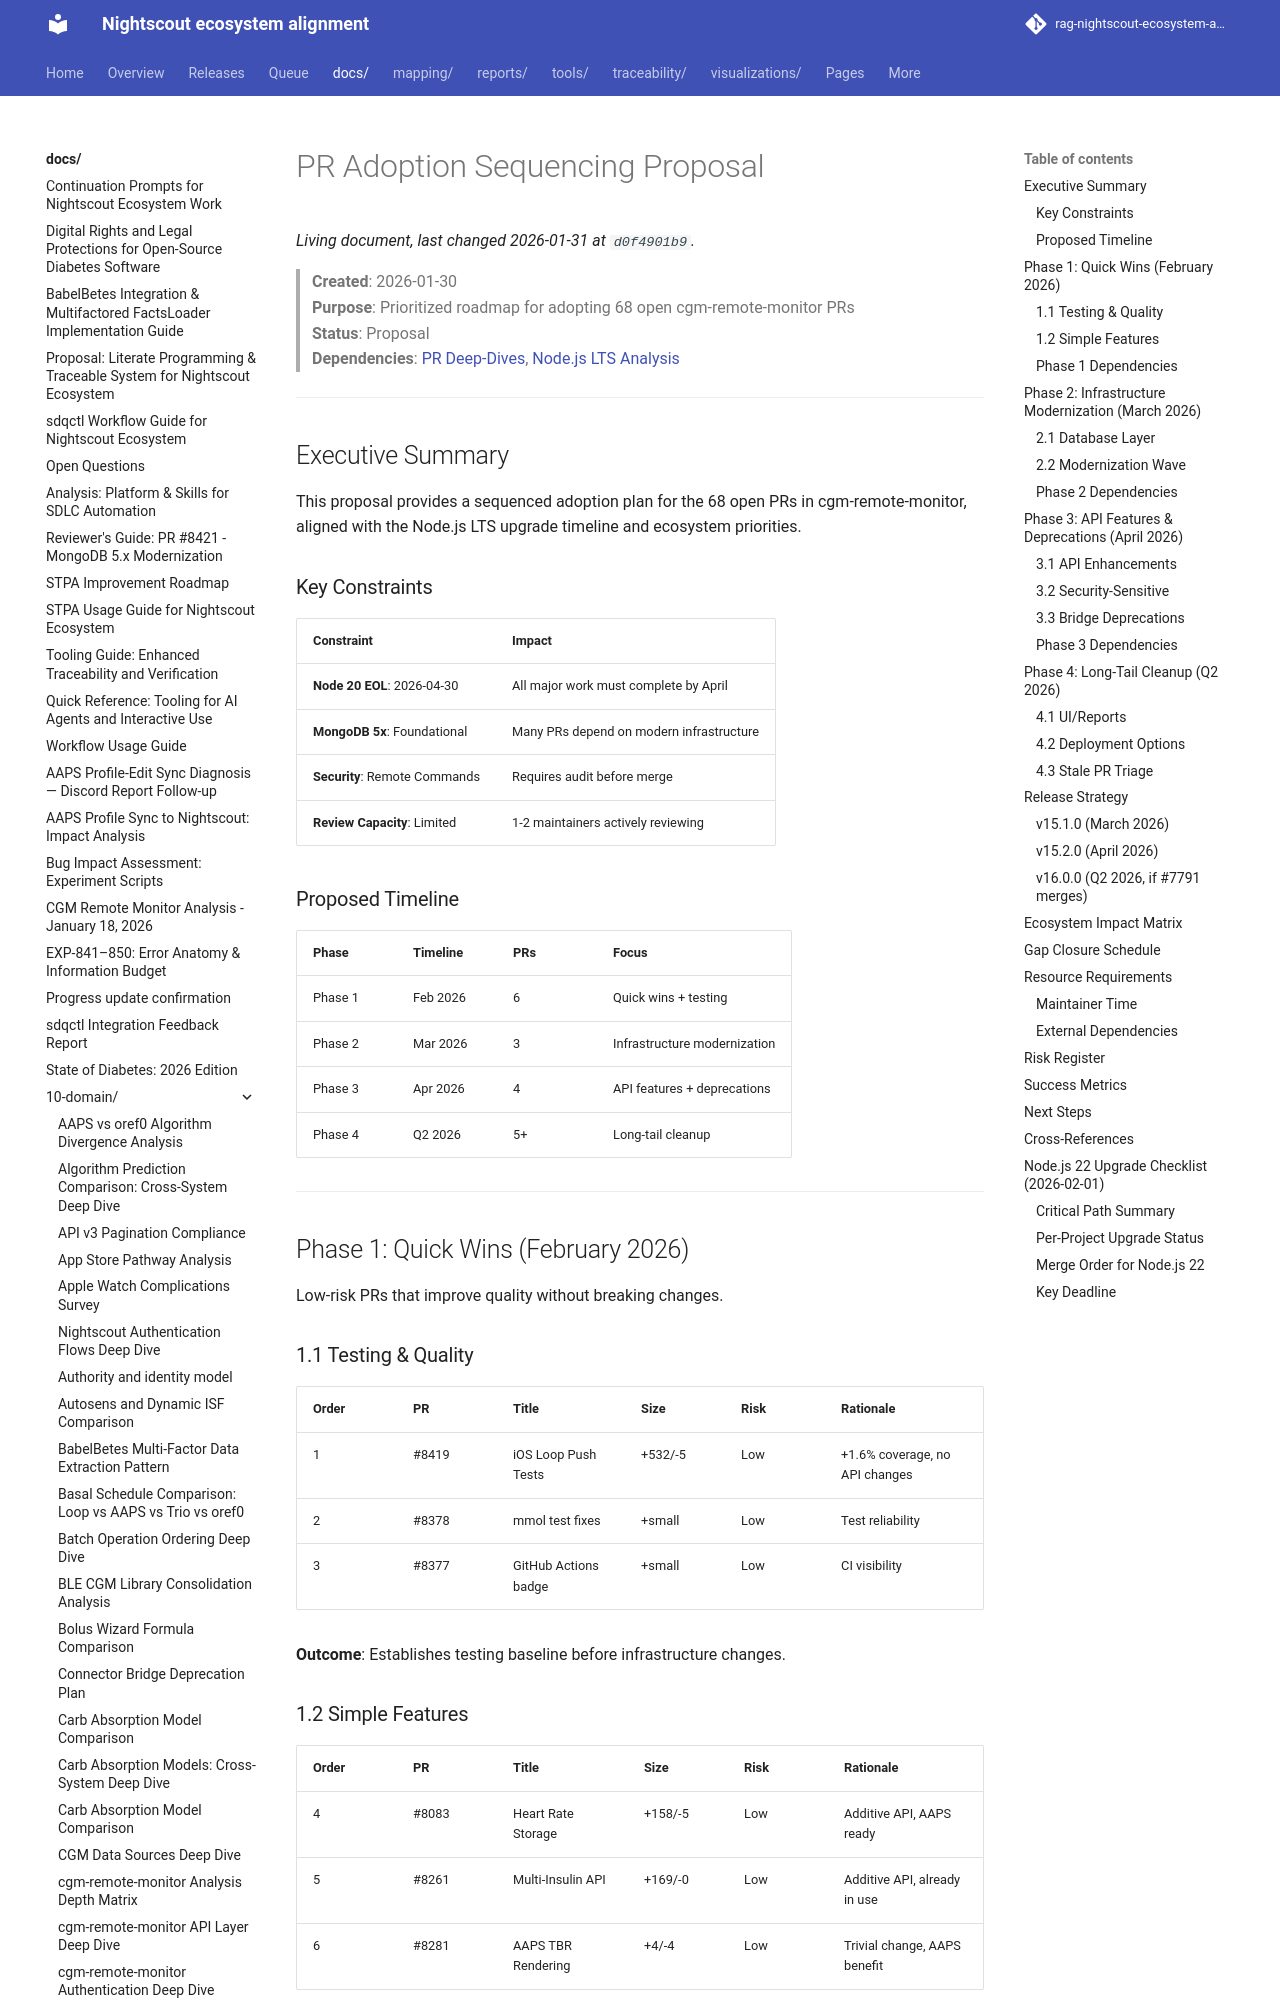

repository: bewest/rag-nightscout-ecosystem-alignment · page: docs/10-domain/pr-adoption-sequencing-proposal.html · generator: mkdocs

# PR Adoption Sequencing Proposal

> **Created**: 2026-01-30  
> **Purpose**: Prioritized roadmap for adopting 68 open cgm-remote-monitor PRs  
> **Status**: Proposal  
> **Dependencies**: [PR Deep-Dives](priority-pr-deep-dives.md), [Node.js LTS Analysis](node-lts-upgrade-analysis.md)

---

## Executive Summary

This proposal provides a sequenced adoption plan for the 68 open PRs in cgm-remote-monitor, aligned with the Node.js LTS upgrade timeline and ecosystem priorities.

### Key Constraints

| Constraint | Impact |
|------------|--------|
| **Node 20 EOL**: 2026-04-30 | All major work must complete by April |
| **MongoDB 5x**: Foundational | Many PRs depend on modern infrastructure |
| **Security**: Remote Commands | Requires audit before merge |
| **Review Capacity**: Limited | 1-2 maintainers actively reviewing |

### Proposed Timeline

| Phase | Timeline | PRs | Focus |
|-------|----------|-----|-------|
| Phase 1 | Feb 2026 | 6 | Quick wins + testing |
| Phase 2 | Mar 2026 | 3 | Infrastructure modernization |
| Phase 3 | Apr 2026 | 4 | API features + deprecations |
| Phase 4 | Q2 2026 | 5+ | Long-tail cleanup |

---

## Phase 1: Quick Wins (February 2026)

Low-risk PRs that improve quality without breaking changes.

### 1.1 Testing & Quality

| Order | PR | Title | Size | Risk | Rationale |
|-------|-----|-------|------|------|-----------|
| 1 | #8419 | iOS Loop Push Tests | +532/-5 | Low | +1.6% coverage, no API changes |
| 2 | #8378 | mmol test fixes | +small | Low | Test reliability |
| 3 | #8377 | GitHub Actions badge | +small | Low | CI visibility |

**Outcome**: Establishes testing baseline before infrastructure changes.
